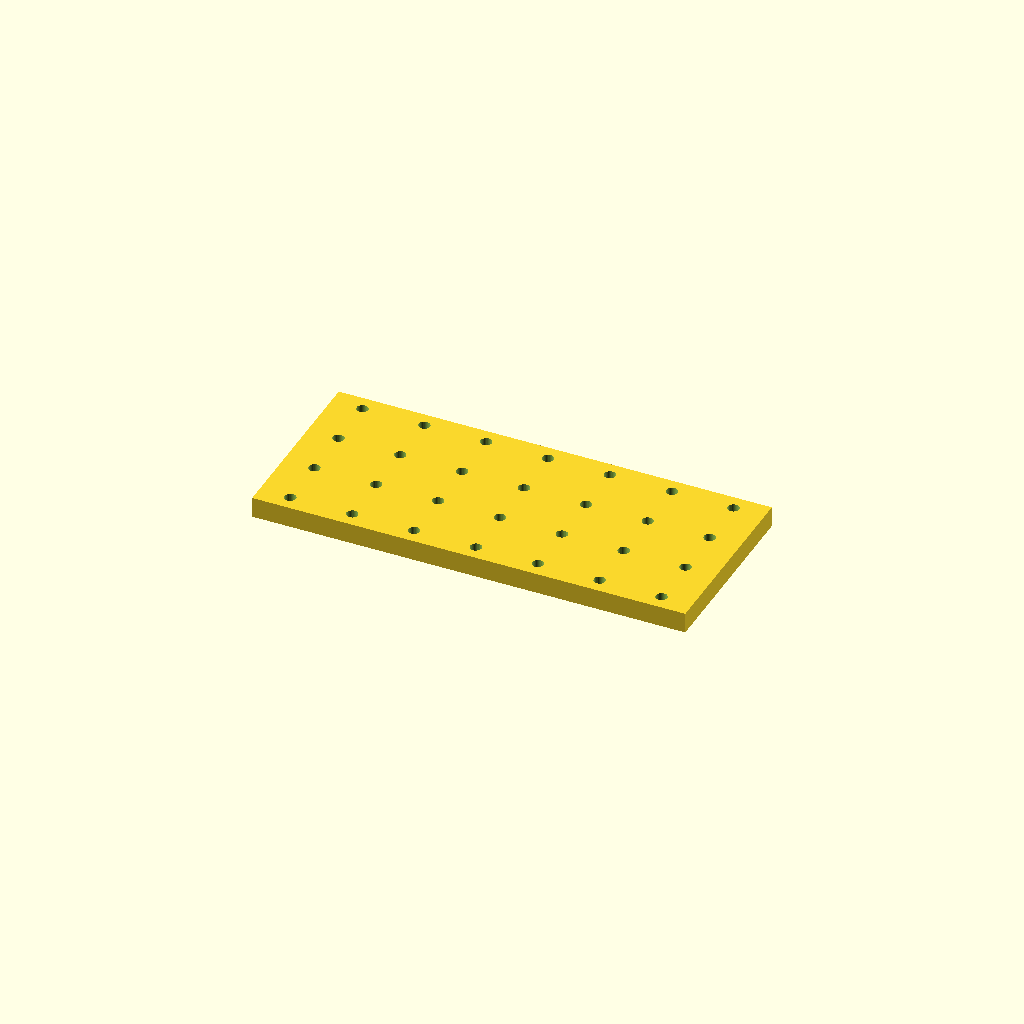
Cell 1: the model at its default parameters.
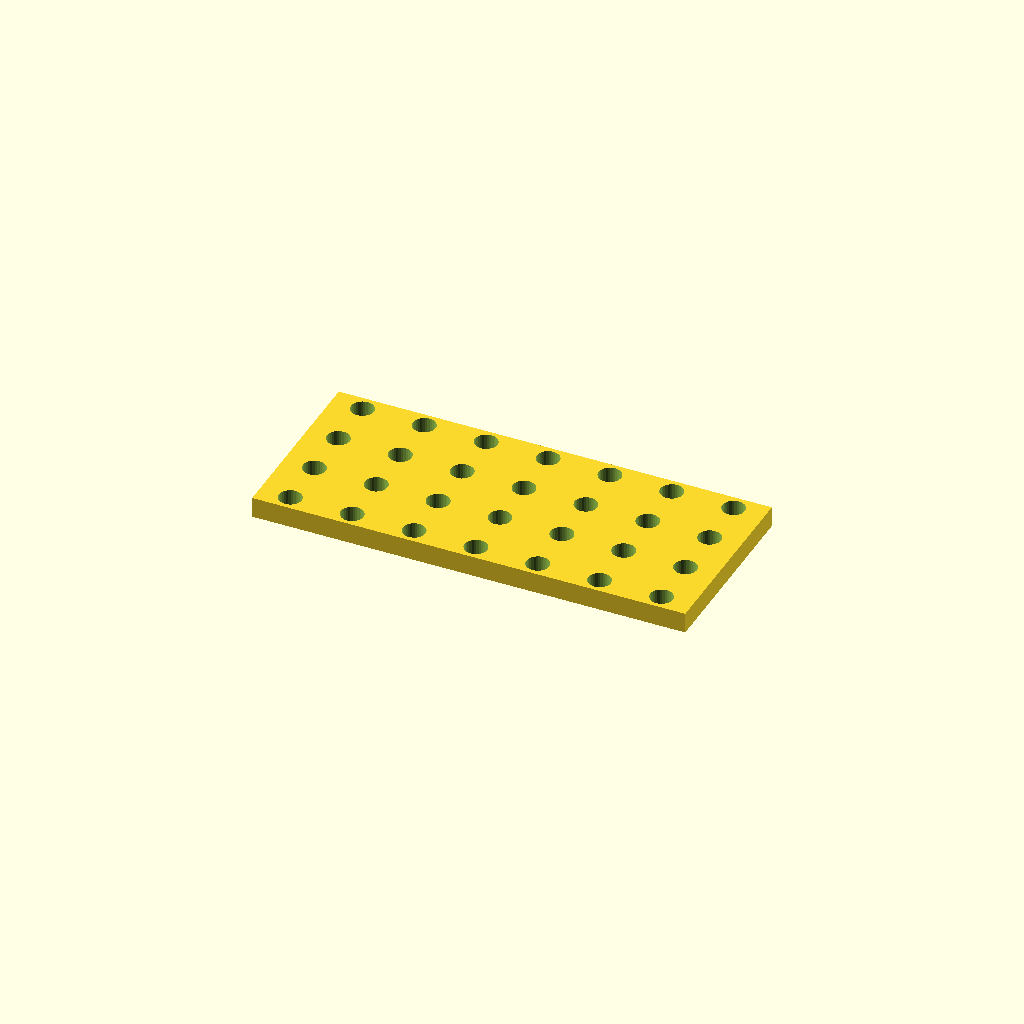
Cell 2 — hole_d set to 11, the other parameters unchanged.
One fixed orthographic camera (rotation 55°, 0°, 25°; colour scheme Cornfield) for every cell.
Source of the model, optional_data/data/place1/perfpanels/part_0076.scad:
$fn = 32;

// ----------------------------------------------------------------------
// Perforated panel 210 x 90 x 10
// 4 x 7 Ø5.5 holes, grid layout
// ----------------------------------------------------------------------

// --- parameters (mm) ---
panel = [210, 90, 10];  // overall size (x, y, z)
hole_d = 5.5;           // hole diameter
pitch_x = 30;           // hole pitch along X
pitch_y = 25;           // hole pitch along Y

// --- derived feature positions (mm) ---
margin = hole_d / 2 + 2;            // = 4.75   clearance from the panel edge
cols = floor((panel[0] - 2 * margin) / pitch_x) + 1;  // = 7   how many columns fit in X
rows = floor((panel[1] - 2 * margin) / pitch_y) + 1;  // = 4   how many rows fit in Y
span_x = (cols - 1) * pitch_x + 0;  // = 180   width of the field
span_y = (rows - 1) * pitch_y;      // = 75   height of the field
origin_x = -span_x / 2;             // = -90   X of the first hole
origin_y = -span_y / 2;             // = -37.5   Y of the first row
holes = rows * cols;                // = 28   holes in total
feature_centers = [
  [origin_x + 0 * pitch_x, origin_y + 0 * pitch_y],
  [origin_x + 1 * pitch_x, origin_y + 0 * pitch_y],
  [origin_x + 2 * pitch_x, origin_y + 0 * pitch_y],
  [origin_x + 3 * pitch_x, origin_y + 0 * pitch_y],
  [origin_x + 4 * pitch_x, origin_y + 0 * pitch_y],
  [origin_x + 5 * pitch_x, origin_y + 0 * pitch_y],
  [origin_x + 6 * pitch_x, origin_y + 0 * pitch_y],
  [origin_x + 0 * pitch_x, origin_y + 1 * pitch_y],
  [origin_x + 1 * pitch_x, origin_y + 1 * pitch_y],
  [origin_x + 2 * pitch_x, origin_y + 1 * pitch_y],
  [origin_x + 3 * pitch_x, origin_y + 1 * pitch_y],
  [origin_x + 4 * pitch_x, origin_y + 1 * pitch_y],
  [origin_x + 5 * pitch_x, origin_y + 1 * pitch_y],
  [origin_x + 6 * pitch_x, origin_y + 1 * pitch_y],
  [origin_x + 0 * pitch_x, origin_y + 2 * pitch_y],
  [origin_x + 1 * pitch_x, origin_y + 2 * pitch_y],
  [origin_x + 2 * pitch_x, origin_y + 2 * pitch_y],
  [origin_x + 3 * pitch_x, origin_y + 2 * pitch_y],
  [origin_x + 4 * pitch_x, origin_y + 2 * pitch_y],
  [origin_x + 5 * pitch_x, origin_y + 2 * pitch_y],
  [origin_x + 6 * pitch_x, origin_y + 2 * pitch_y],
  [origin_x + 0 * pitch_x, origin_y + 3 * pitch_y],
  [origin_x + 1 * pitch_x, origin_y + 3 * pitch_y],
  [origin_x + 2 * pitch_x, origin_y + 3 * pitch_y],
  [origin_x + 3 * pitch_x, origin_y + 3 * pitch_y],
  [origin_x + 4 * pitch_x, origin_y + 3 * pitch_y],
  [origin_x + 5 * pitch_x, origin_y + 3 * pitch_y],
  [origin_x + 6 * pitch_x, origin_y + 3 * pitch_y]
];   // hole centres, used verbatim by the cutter loop

// panel outline, every hole through
difference() {
  cube(panel, center = true);
  for (centre = feature_centers)
    translate([centre[0], centre[1], 0])
      cylinder(d = hole_d, h = panel[2] + 2, center = true);
}
Customizer parameters (derived from the source; name, type, default, range or options):
panel: vector, default [210, 90, 10]
hole_d: number, default 5.5
pitch_x: number, default 30
pitch_y: number, default 25
